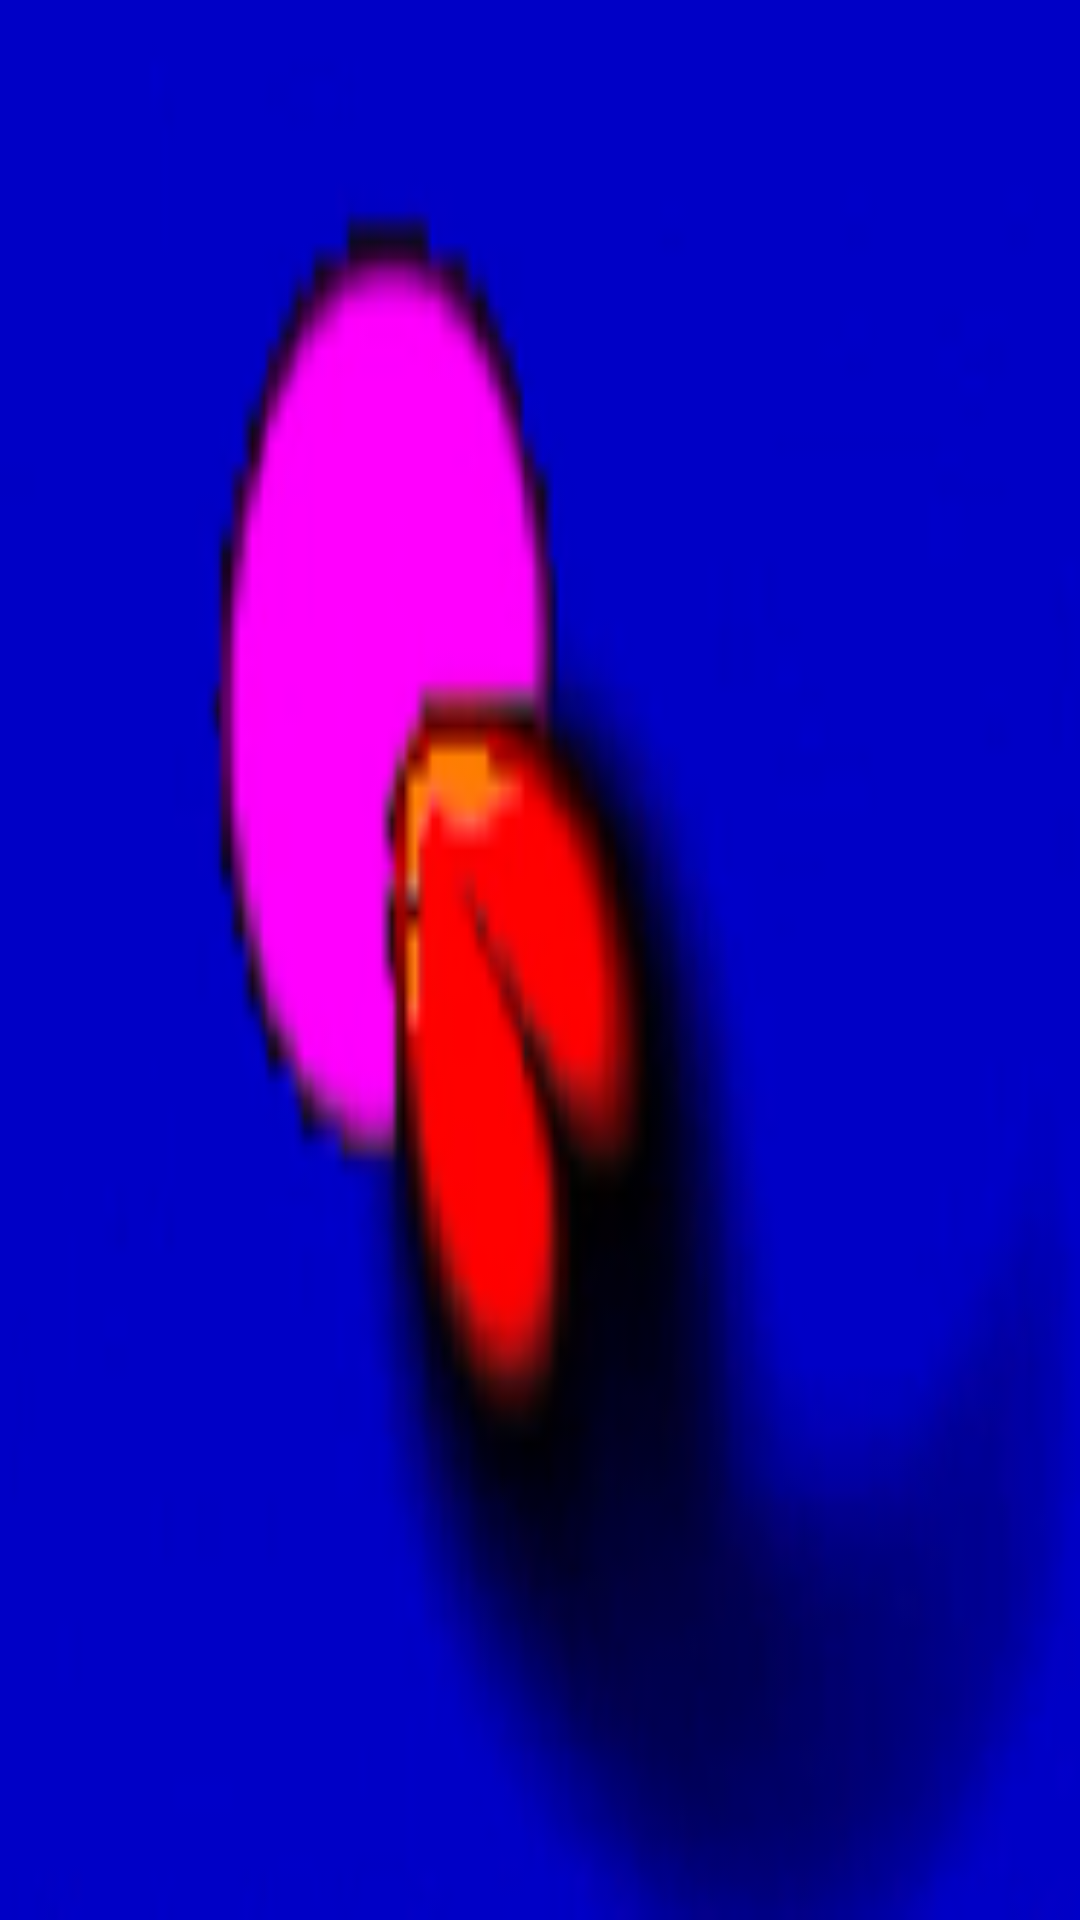

This screen was rendered from an Android layout file. Write that file and the resources it references.
<!-- AndroidManifest.xml: application theme Theme.PredatorySnake -->
<!-- res/layout/activity_splash.xml -->
<?xml version="1.0" encoding="utf-8"?>
<android.support.constraint.ConstraintLayout xmlns:android="http://schemas.android.com/apk/res/android"
    xmlns:app="http://schemas.android.com/apk/res-auto"
    xmlns:tools="http://schemas.android.com/tools"
    android:layout_width="match_parent"
    android:layout_height="match_parent"
    tools:context=".SplashActivity"
    android:background="@drawable/loading">


    <ProgressBar
        android:id="@+id/progressBar"
        style="?android:attr/progressBarStyle"
        android:layout_width="wrap_content"
        android:layout_height="wrap_content"
        app:layout_constraintBottom_toBottomOf="parent"
        app:layout_constraintEnd_toEndOf="parent"
        app:layout_constraintStart_toStartOf="parent"
        app:layout_constraintTop_toTopOf="parent" />
</android.support.constraint.ConstraintLayout>
<!-- resources referenced by this layout -->
<resources>
  <!-- drawable loading: png bitmap (drawable, 14530 bytes) -->
  <style name="Theme.PredatorySnake" parent="Theme.AppCompat.Light.DarkActionBar">
          
          <item name="colorPrimary">@color/purple_500</item>
          <item name="colorPrimaryDark">@color/purple_700</item>
          <item name="colorAccent">@color/teal_200</item>
          
      </style>
  <!-- not gathered from this repository: default colours our renderer supplied (Android Studio template values) -->
  <color name="purple_500">#FF6200EE</color>
  <color name="purple_700">#FF3700B3</color>
  <color name="teal_200">#FF03DAC5</color>
</resources>
